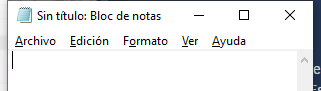
Task: Proceso en blanco
Workflow: EscribirTextoEnNotepad

Step 1: Abrir aplicación Notepad - Escribir Texto on the element in window 'Sin título: Bloc de notas' (notepad.exe)
